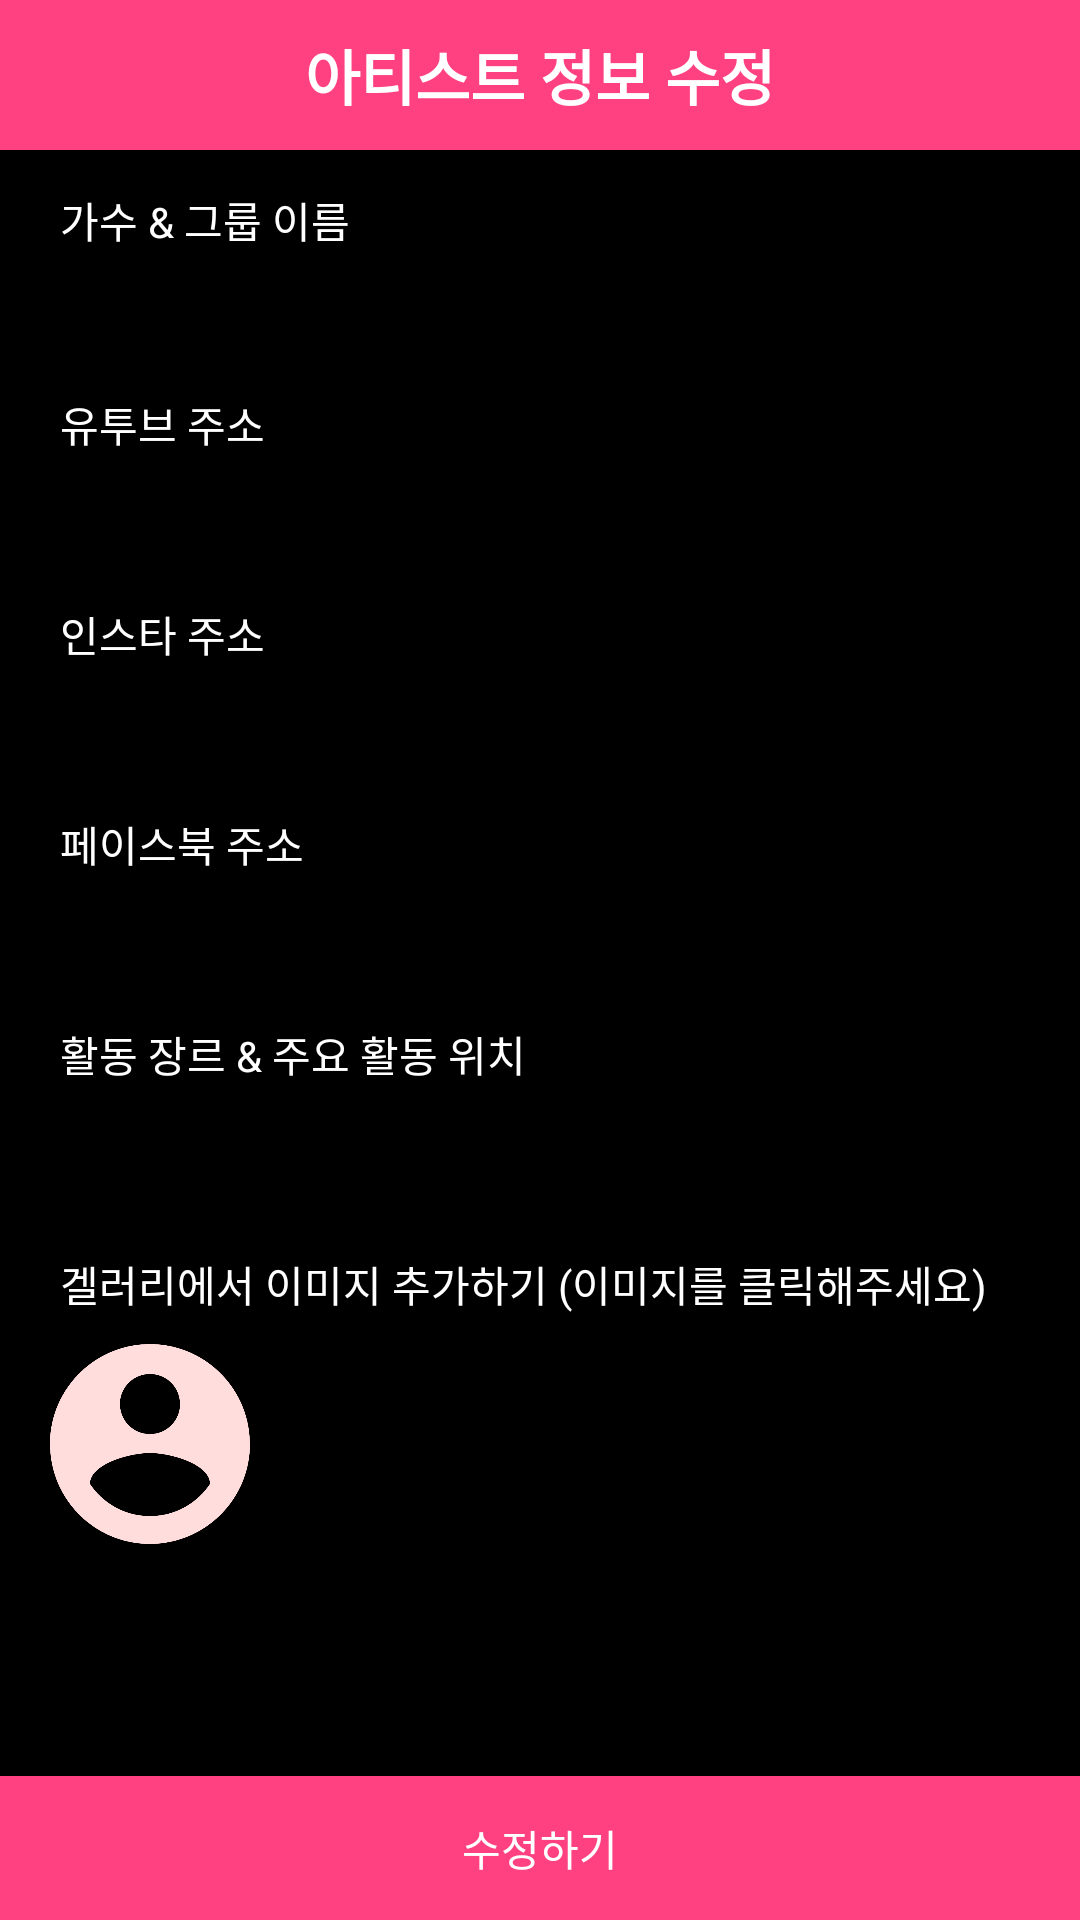

Layout XML and referenced resources for this Android screen:
<!-- AndroidManifest.xml: application theme AppTheme -->
<!-- res/layout/activity_artist_update_profile.xml -->
<?xml version="1.0" encoding="utf-8"?>
<LinearLayout xmlns:android="http://schemas.android.com/apk/res/android"
    xmlns:app="http://schemas.android.com/apk/res-auto"
    xmlns:tools="http://schemas.android.com/tools"
    android:layout_width="match_parent"
    android:layout_height="match_parent"
    android:orientation="vertical"
    android:background="@color/app_background_color"
    tools:context=".activity.ArtistProfileActivity">

    <FrameLayout
        android:layout_width="match_parent"
        android:layout_height="@dimen/top_menu_height"
        android:background="@color/colorPrimary"
        android:orientation="horizontal">

        <ImageButton
            android:id="@+id/backBtn"
            android:layout_width="@dimen/top_menu_height"
            android:layout_height="@dimen/top_menu_height"
            android:layout_gravity="start"
            android:background="@android:color/transparent"
            android:src="@drawable/ic_arrow_back" />

        <TextView
            android:id="@+id/artitst_title"
            android:layout_width="wrap_content"
            android:layout_height="wrap_content"
            android:layout_gravity="center"
            android:gravity="center"
            android:textStyle="bold"
            android:text="아티스트 정보 수정"
            android:textColor="@color/app_button_color"
            android:textSize="20dp" />

    </FrameLayout>

    <LinearLayout
        android:layout_margin="10dp"
        android:layout_width="match_parent"
        android:layout_height="0dp"
        android:layout_weight="1"
        android:orientation="vertical">

        <TextView
            android:paddingLeft="10dp"
            android:layout_marginTop="3dp"
            android:layout_marginBottom="3dp"
            android:background="@drawable/main_back_round_rect"
            android:textColor="@color/app_text_color"
            android:layout_width="match_parent"
            android:layout_height="wrap_content"
            android:text="가수 &amp; 그룹 이름" />

        <EditText
            android:textColor="@color/app_text2_color"
            android:id="@+id/singerName"
            android:layout_width="match_parent"
            android:layout_height="wrap_content"
            android:maxLength="15"
            android:maxLines="1" />

        <TextView
            android:paddingLeft="10dp"
            android:layout_marginTop="3dp"
            android:textColor="@color/app_text_color"
            android:layout_marginBottom="3dp"
            android:background="@drawable/main_back_round_rect"
            android:layout_width="match_parent"
            android:layout_height="wrap_content"
            android:text="유투브 주소" />

        <EditText
            android:hint="전체 주소를 입력해 주세요"
            android:textColor="@color/app_text2_color"
            android:id="@+id/youtubeAddr"
            android:layout_width="match_parent"
            android:layout_height="wrap_content"
            android:maxLines="1" />


        <TextView
            android:paddingLeft="10dp"
            android:layout_marginTop="3dp"
            android:textColor="@color/app_text_color"
            android:layout_marginBottom="3dp"
            android:background="@drawable/main_back_round_rect"
            android:layout_width="match_parent"
            android:layout_height="wrap_content"
            android:text="인스타 주소" />

        <EditText
            android:hint="전체 주소를 입력해 주세요"
            android:textColor="@color/app_text2_color"
            android:id="@+id/instaAddr"
            android:layout_width="match_parent"
            android:layout_height="wrap_content"
            android:maxLines="1" />


        <TextView
            android:paddingLeft="10dp"
            android:layout_marginTop="3dp"
            android:textColor="@color/app_text_color"
            android:layout_marginBottom="3dp"
            android:background="@drawable/main_back_round_rect"
            android:layout_width="match_parent"
            android:layout_height="wrap_content"
            android:text="페이스북 주소" />

        <EditText
            android:hint="전체 주소를 입력해 주세요"
            android:textColor="@color/app_text2_color"
            android:id="@+id/facebookAddr"
            android:layout_width="match_parent"
            android:layout_height="wrap_content"
            android:maxLines="1" />


        <TextView
            android:paddingLeft="10dp"
            android:layout_marginTop="3dp"
            android:textColor="@color/app_text_color"
            android:layout_marginBottom="3dp"
            android:background="@drawable/main_back_round_rect"
            android:layout_width="match_parent"
            android:layout_height="wrap_content"
            android:text="활동 장르 &amp; 주요 활동 위치" />

        <LinearLayout
            android:layout_width="match_parent"
            android:layout_height="50dp"
            android:orientation="horizontal">

            <Spinner
                android:id="@+id/generSpinner"
                android:layout_width="0dp"
                android:layout_height="50dp"
                android:layout_weight="1" />

            <Spinner
                android:id="@+id/locationSpinner"
                android:layout_width="0dp"
                android:layout_height="50dp"
                android:layout_weight="1" />
        </LinearLayout>


        <TextView
            android:paddingLeft="10dp"
            android:layout_marginTop="3dp"
            android:layout_marginBottom="3dp"
            android:textColor="@color/app_text_color"
            android:background="@drawable/main_back_round_rect"
            android:layout_width="match_parent"
            android:layout_height="wrap_content"
            android:text="겔러리에서 이미지 추가하기 (이미지를 클릭해주세요)" />

        <ImageView
            android:src="@drawable/ic_account_circle"
            android:id="@+id/profileImg"
            android:layout_width="80dp"
            android:layout_height="80dp" />

        <View
            android:layout_width="match_parent"
            android:layout_height="0dp"
            android:layout_weight="1" />

    </LinearLayout>

    <Button
        android:background="@color/colorPrimary"
        android:textColor="@color/app_text_color"
        android:id="@+id/saveBtn"
        android:layout_width="match_parent"
        android:layout_height="wrap_content"
        android:text="수정하기" />
</LinearLayout>
<!-- resources referenced by this layout -->
<resources>
  <color name="app_background_color">#000000</color>
  <color name="app_button_color">#ffffff</color>
  <color name="app_text2_color">#000000</color>
  <color name="app_text_color">#ffffff</color>
  <color name="colorPrimary">#FF4081</color>
  <dimen name="top_menu_height">50dp</dimen>
  <!-- drawable ic_account_circle (drawable) -->
  <vector xmlns:android="http://schemas.android.com/apk/res/android"
          android:width="24dp"
          android:height="24dp"
          android:viewportWidth="24.0"
          android:viewportHeight="24.0">
      <path
          android:fillColor="#FFDDDD"
          android:pathData="M12,2C6.48,2 2,6.48 2,12s4.48,10 10,10 10,-4.48 10,-10S17.52,2 12,2zM12,5c1.66,0 3,1.34 3,3s-1.34,3 -3,3 -3,-1.34 -3,-3 1.34,-3 3,-3zM12,19.2c-2.5,0 -4.71,-1.28 -6,-3.22 0.03,-1.99 4,-3.08 6,-3.08 1.99,0 5.97,1.09 6,3.08 -1.29,1.94 -3.5,3.22 -6,3.22z"/>
  </vector>
  <!-- drawable main_back_round_rect (drawable) -->
  <?xml version="1.0" encoding="utf-8"?>
  <shape xmlns:android="http://schemas.android.com/apk/res/android"
      android:shape="rectangle" >
      <solid android:color="@color/list_background" />
  
      <corners
          android:bottomLeftRadius="8dp"
          android:bottomRightRadius="8dp"
          android:topLeftRadius="8dp"
          android:topRightRadius="8dp" />
  
  </shape>
  <style name="AppTheme" parent="Base.Theme.AppCompat.Light.DarkActionBar">
          
          <item name="colorPrimary">@color/colorPrimary</item>
          <item name="colorPrimaryDark">@color/colorPrimaryDark</item>
          <item name="colorAccent">@color/colorAccent</item>
      </style>
  <color name="list_background">#66000000 </color>
  <color name="colorPrimaryDark">#000000</color>
  <color name="colorAccent">#3F51B5</color>
</resources>
